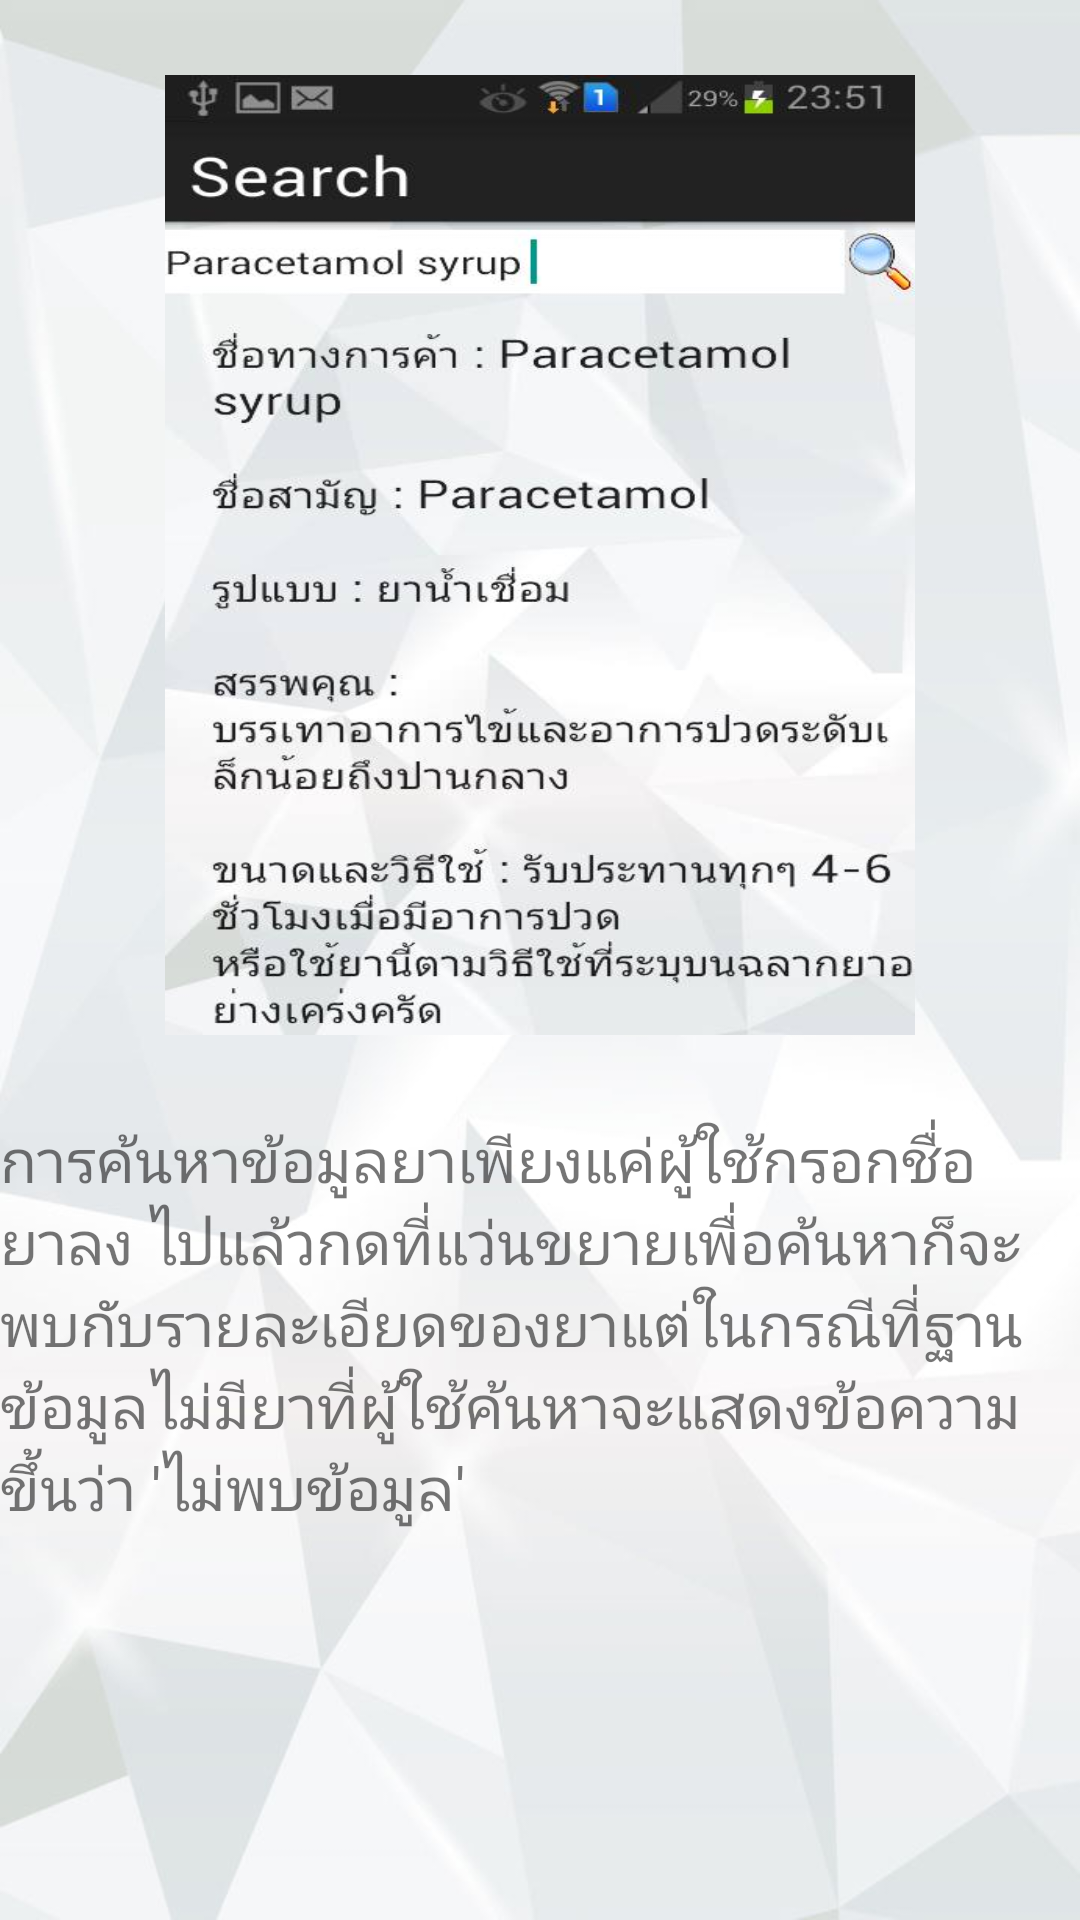

Reconstruct the res/layout file that produces this screen, plus the resources it refers to.
<!-- AndroidManifest.xml: application theme AppTheme -->
<!-- res/layout/dosearch.xml -->
<?xml version="1.0" encoding="utf-8"?>
<RelativeLayout xmlns:android="http://schemas.android.com/apk/res/android"
    android:background="@drawable/bg"
    android:layout_width="match_parent" android:layout_height="match_parent">


    <ImageView
        android:layout_width="250dp"
        android:layout_height="320dp"
        android:id="@+id/imageView2"
        android:background="@drawable/se2"
        android:layout_marginTop="25dp"
        android:layout_alignParentTop="true"
        android:layout_centerHorizontal="true" />

    <TextView
        android:layout_width="wrap_content"
        android:layout_height="wrap_content"
        android:text="การค้นหาข้อมูลยาเพียงแค่ผู้ใช้กรอกชื่อยาลง ไปแล้วกดที่แว่นขยายเพื่อค้นหาก็จะพบกับรายละเอียดของยาแต่ในกรณีที่ฐานข้อมูลไม่มียาที่ผู้ใช้ค้นหาจะแสดงข้อความขึ้นว่า 'ไม่พบข้อมูล' "
        android:textSize="20dp"
        android:id="@+id/textView11"
        android:layout_marginTop="28dp"
        android:layout_below="@+id/imageView2"
        android:layout_alignParentRight="true"
        android:layout_alignParentEnd="true" />
</RelativeLayout>
<!-- resources referenced by this layout -->
<resources>
  <!-- drawable bg: jpg bitmap (drawable, 49627 bytes) -->
  <!-- drawable se2: jpg bitmap (drawable, 44366 bytes) -->
  <style name="AppTheme" parent="Theme.AppCompat.Light.DarkActionBar">
          
       <item name="windowNoTitle">true</item>
          <item name="windowActionBar">false</item>
  </style>
</resources>
